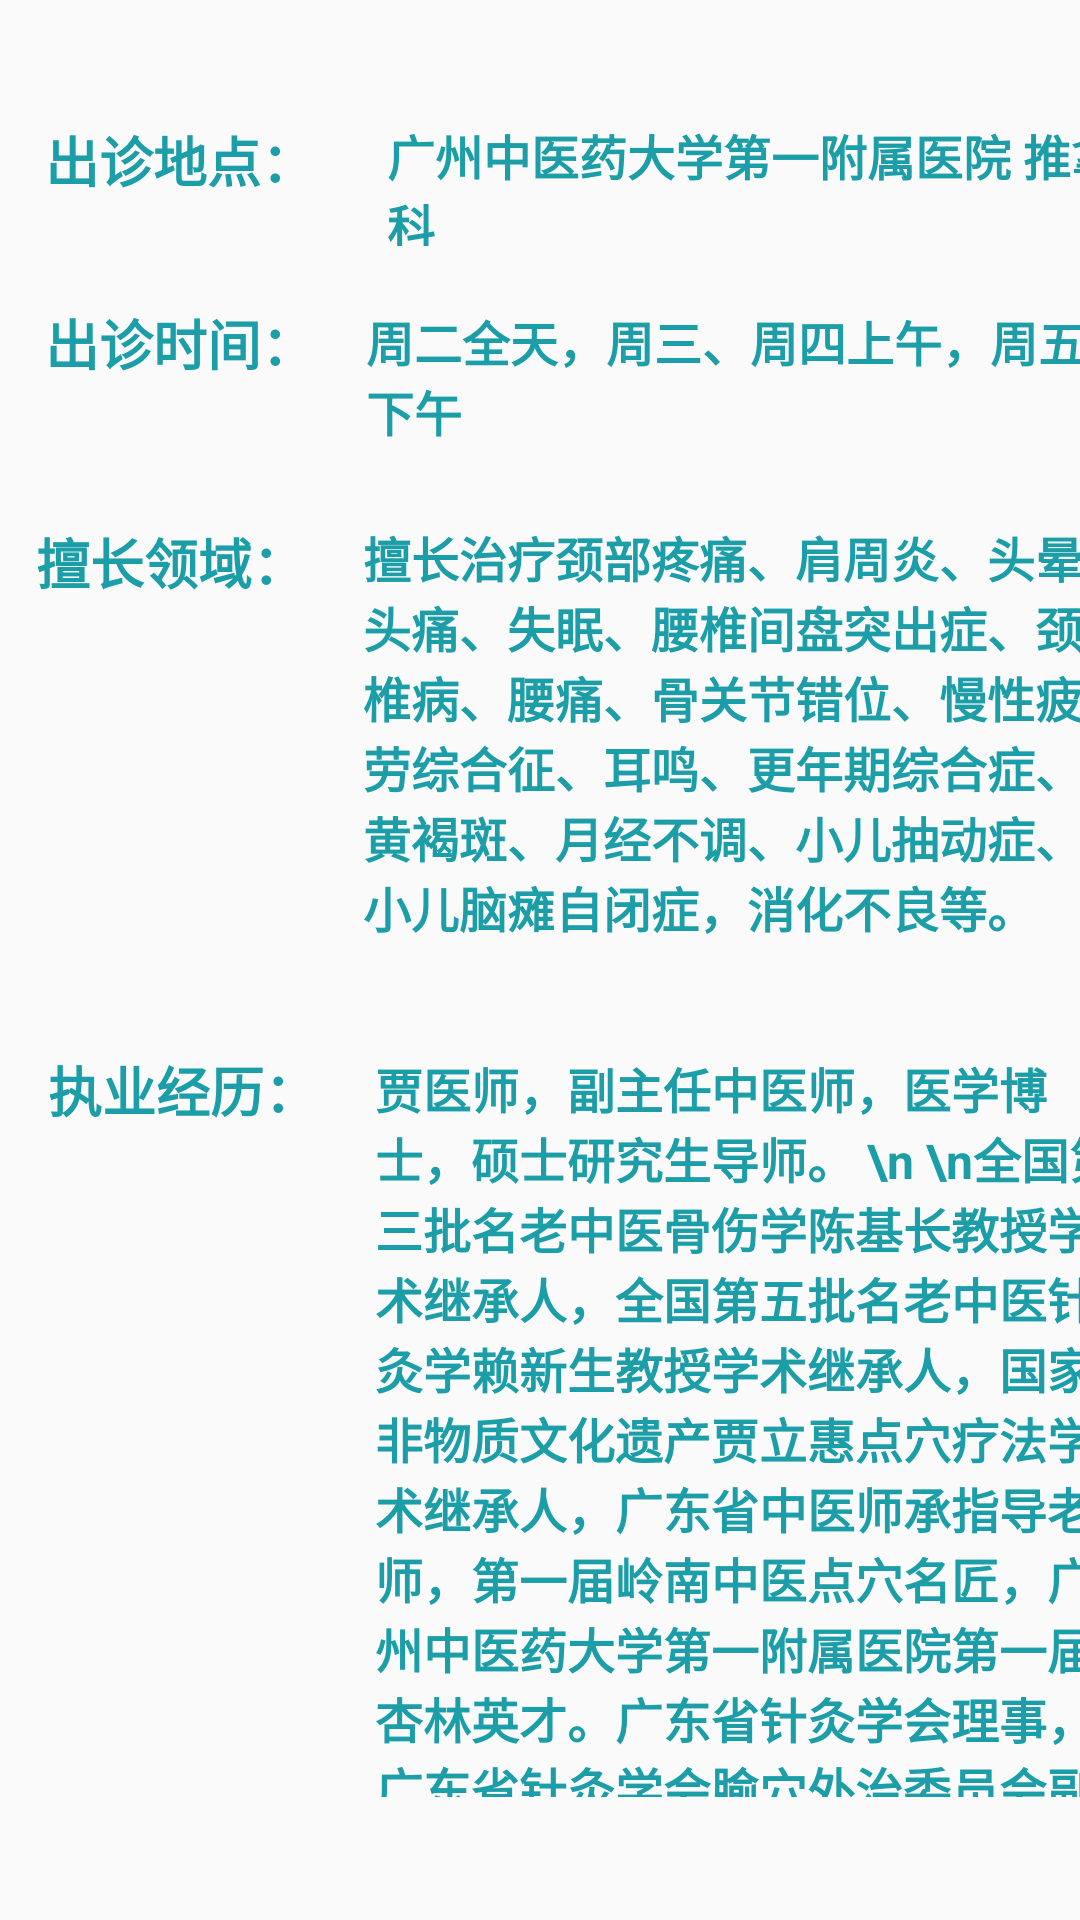

Write the Android layout XML for this screen, with the resource values it uses.
<!-- AndroidManifest.xml: application theme AppTheme -->
<!-- res/layout/doctor1.xml -->
<?xml version="1.0" encoding="utf-8"?>
<android.support.constraint.ConstraintLayout xmlns:android="http://schemas.android.com/apk/res/android"
    xmlns:app="http://schemas.android.com/apk/res-auto"
    xmlns:tools="http://schemas.android.com/tools"
    android:layout_width="match_parent"
    android:layout_height="match_parent"
    tools:context="com.example.user.AcuPediatrician.Doctor1">

    <TextView
        android:id="@+id/text_view4_1"
        android:layout_width="114dp"
        android:layout_height="41dp"
        android:layout_marginStart="15dp"
        android:layout_marginTop="40dp"
        android:text="出诊地点："
        android:textColor="#FF1B9EA8"
        android:textSize="18sp"
        android:textStyle="bold"
        app:layout_constraintStart_toStartOf="parent"
        app:layout_constraintTop_toTopOf="parent" />

    <TextView
        android:id="@+id/text_view4_2"
        android:layout_width="107dp"
        android:layout_height="41dp"
        android:layout_marginStart="15dp"
        android:layout_marginTop="20dp"
        android:text="出诊时间： "
        android:textColor="#FF1B9EA8"
        android:textSize="18sp"
        android:textStyle="bold"
        app:layout_constraintStart_toStartOf="parent"
        app:layout_constraintTop_toBottomOf="@+id/text_view4_1" />

    <TextView
        android:id="@+id/text_view4_4"
        android:layout_width="109dp"
        android:layout_height="40dp"
        android:layout_marginStart="12dp"
        android:layout_marginTop="32dp"
        android:text="擅长领域： "
        android:textColor="#FF1B9EA8"
        android:textSize="18sp"
        android:textStyle="bold"
        app:layout_constraintStart_toStartOf="parent"
        app:layout_constraintTop_toBottomOf="@+id/text_view4_2" />

    <TextView
        android:id="@+id/text_view4_6"
        android:layout_width="109dp"
        android:layout_height="41dp"
        android:layout_marginStart="16dp"
        android:layout_marginTop="136dp"
        android:text="执业经历： "
        android:textColor="#FF1B9EA8"
        android:textSize="18sp"
        android:textStyle="bold"
        app:layout_constraintStart_toStartOf="parent"
        app:layout_constraintTop_toBottomOf="@+id/text_view4_4" />

    <TextView
        android:id="@+id/text_view4_"
        android:layout_width="252dp"
        android:layout_height="42dp"
        android:layout_marginTop="40dp"
        android:text="广州中医药大学第一附属医院 推拿科 "
        android:textColor="#FF1B9EA8"
        android:textSize="16sp"
        android:textStyle="bold"
        app:layout_constraintStart_toEndOf="@+id/text_view4_1"
        app:layout_constraintTop_toTopOf="parent" />

    <TextView
        android:id="@+id/text_view4_3"
        android:layout_width="250dp"
        android:layout_height="51dp"
        android:layout_marginTop="20dp"
        android:text="周二全天，周三、周四上午，周五下午 "
        android:textColor="#FF1B9EA8"
        android:textSize="16sp"
        android:textStyle="bold"
        app:layout_constraintStart_toEndOf="@+id/text_view4_2"
        app:layout_constraintTop_toBottomOf="@+id/text_view4_" />

    <TextView
        android:id="@+id/text_view4_5"
        android:layout_width="248dp"
        android:layout_height="165dp"
        android:layout_marginTop="21dp"
        android:text="擅长治疗颈部疼痛、肩周炎、头晕头痛、失眠、腰椎间盘突出症、颈椎病、腰痛、骨关节错位、慢性疲劳综合征、耳鸣、更年期综合症、黄褐斑、月经不调、小儿抽动症、小儿脑瘫自闭症，消化不良等。 "
        android:textColor="#FF1B9EA8"
        android:textSize="16sp"
        android:textStyle="bold"
        app:layout_constraintStart_toEndOf="@+id/text_view4_4"
        app:layout_constraintTop_toBottomOf="@+id/text_view4_3" />

    <TextView
        android:id="@+id/text_view4_7"
        android:layout_width="252dp"
        android:layout_height="248dp"
        android:layout_marginTop="12dp"
        android:text="贾医师，副主任中医师，医学博士，硕士研究生导师。
\n
\n全国第三批名老中医骨伤学陈基长教授学术继承人，全国第五批名老中医针灸学赖新生教授学术继承人，国家非物质文化遗产贾立惠点穴疗法学术继承人，广东省中医师承指导老师，第一届岭南中医点穴名匠，广州中医药大学第一附属医院第一届杏林英才。广东省针灸学会理事，广东省针灸学会腧穴外治委员会副主任委员，世界中医药学会联合会中医药文献与流派研究专业委员会理事。
\n
\n主持3项科研课题，参与8项国家自然基金及省部级科研课题，发表论文20余篇。临床医疗擅长以针灸、刺络放血、火针、推拿、点穴、整脊、捏脊等中医临床技术治疗各类痛证包括颈肩腰腿痛、头痛、痛经等，更年期综合征、失眠、神经衰弱、小儿抽动障碍等及脊柱调理等。
"
        android:textColor="#FF1B9EA8"
        android:textSize="16sp"
        android:textStyle="bold"
        app:layout_constraintStart_toEndOf="@+id/text_view4_6"
        app:layout_constraintTop_toBottomOf="@+id/text_view4_5" />
</android.support.constraint.ConstraintLayout>
<!-- resources referenced by this layout -->
<resources>
  <style name="AppTheme" parent="Theme.AppCompat.Light.DarkActionBar">
          
          <item name="colorPrimary">#D2B48C</item>
          <item name="colorPrimaryDark">#ae955b</item>
          <item name="colorAccent">@color/colorAccent</item>
      </style>
  <!-- not gathered from this repository: default colours our renderer supplied (Android Studio template values) -->
  <color name="colorAccent">#FF03DAC5</color>
</resources>
